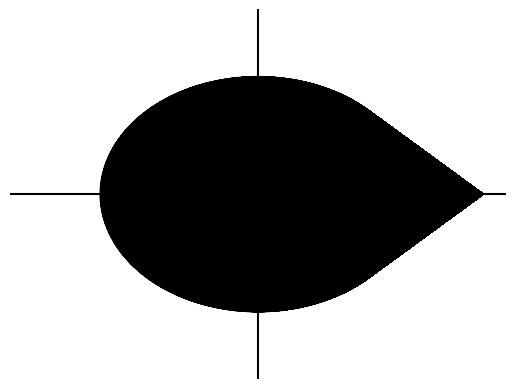

The matplotlib source for this figure:
#approc regions
from matplotlib import collections
import matplotlib.pyplot as plt
import random
import numpy as np
from math import sin, cos

fig, ax = plt.subplots()
ax.axis('off')
ax.set_xlim([-1.1, 1.1])
ax.set_ylim([-1.1, 1.1])
plt.axvline(c = 'black')
plt.axhline(c = 'black')


l = []
alpha = 0.7
circle1 = plt.Circle((0, 0), alpha, color = 'black', fill = False)
ax.add_artist(circle1)

n = 100000
for i in range(n):
    l.append([(alpha*cos(i), alpha*sin(i)), (1.0, 0.0)])
lc = collections.LineCollection(l, colors = 'black', linewidths = 0.5)
ax.add_collection(lc)

plt.show()

